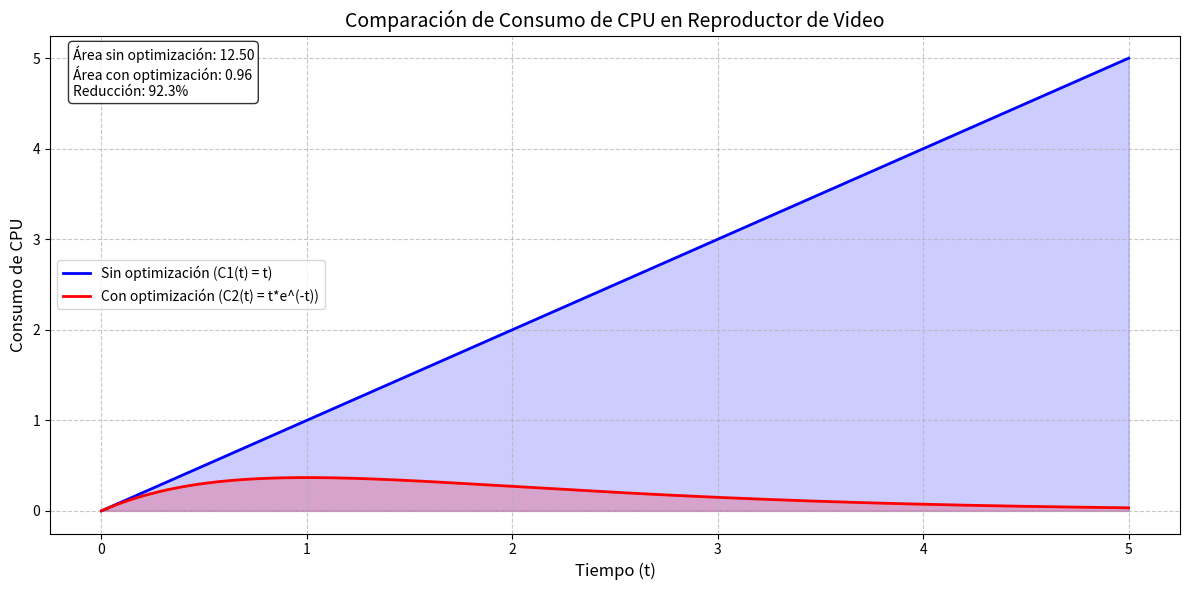

The matplotlib source for this figure:
import numpy as np
import matplotlib.pyplot as plt
from scipy import integrate
import matplotlib.patches as patches

def c1(t):
    """Función de consumo sin optimización: C1(t) = t"""
    return t

def c2(t):
    """Función de consumo con optimización: C2(t) = t * e^(-t)"""
    return t * np.exp(-t)

def calculate_area(func, a, b):
    """Calcula el área bajo la curva usando integración numérica"""
    result, _ = integrate.quad(func, a, b)
    return result

def plot_consumption_comparison(t_start=0, t_end=5):
    """Genera y muestra la gráfica comparativa de consumo de CPU"""
    # Crear puntos para la gráfica
    t = np.linspace(t_start, t_end, 1000)
    y1 = c1(t)
    y2 = c2(t)
    
    # Crear la figura y el eje
    fig, ax = plt.subplots(figsize=(12, 6))
    
    # Graficar las funciones
    ax.plot(t, y1, 'b-', label='Sin optimización (C1(t) = t)', linewidth=2)
    ax.plot(t, y2, 'r-', label='Con optimización (C2(t) = t*e^(-t))', linewidth=2)
    
    # Calcular áreas
    area1 = calculate_area(c1, t_start, t_end)
    area2 = calculate_area(c2, t_start, t_end)
    
    # Agregar área sombreada
    ax.fill_between(t, y1, alpha=0.2, color='blue')
    ax.fill_between(t, y2, alpha=0.2, color='red')
    
    # Configurar la gráfica
    ax.set_xlabel('Tiempo (t)', fontsize=12)
    ax.set_ylabel('Consumo de CPU', fontsize=12)
    ax.set_title('Comparación de Consumo de CPU en Reproductor de Video', fontsize=14)
    ax.grid(True, linestyle='--', alpha=0.7)
    ax.legend(fontsize=10)
    
    # Agregar información de áreas
    info_text = f'Área sin optimización: {area1:.2f}\nÁrea con optimización: {area2:.2f}\nReducción: {((area1-area2)/area1*100):.1f}%'
    ax.text(0.02, 0.98, info_text, transform=ax.transAxes, 
            verticalalignment='top', bbox=dict(boxstyle='round', facecolor='white', alpha=0.8))
    
    plt.tight_layout()
    plt.show()

def main():
    print("Análisis de Consumo de Recursos en Reproductor de Video")
    print("=" * 50)
    
    # Calcular y mostrar áreas para diferentes intervalos
    intervals = [(0, 5), (0, 10), (0, 15)]
    
    for start, end in intervals:
        print(f"\nIntervalo de tiempo [{start}, {end}]:")
        area1 = calculate_area(c1, start, end)
        area2 = calculate_area(c2, start, end)
        reduction = ((area1 - area2) / area1) * 100
        
        print(f"Área sin optimización: {area1:.2f}")
        print(f"Área con optimización: {area2:.2f}")
        print(f"Reducción de consumo: {reduction:.1f}%")
    
    # Mostrar gráfica comparativa
    plot_consumption_comparison()

if __name__ == "__main__":
    main() 